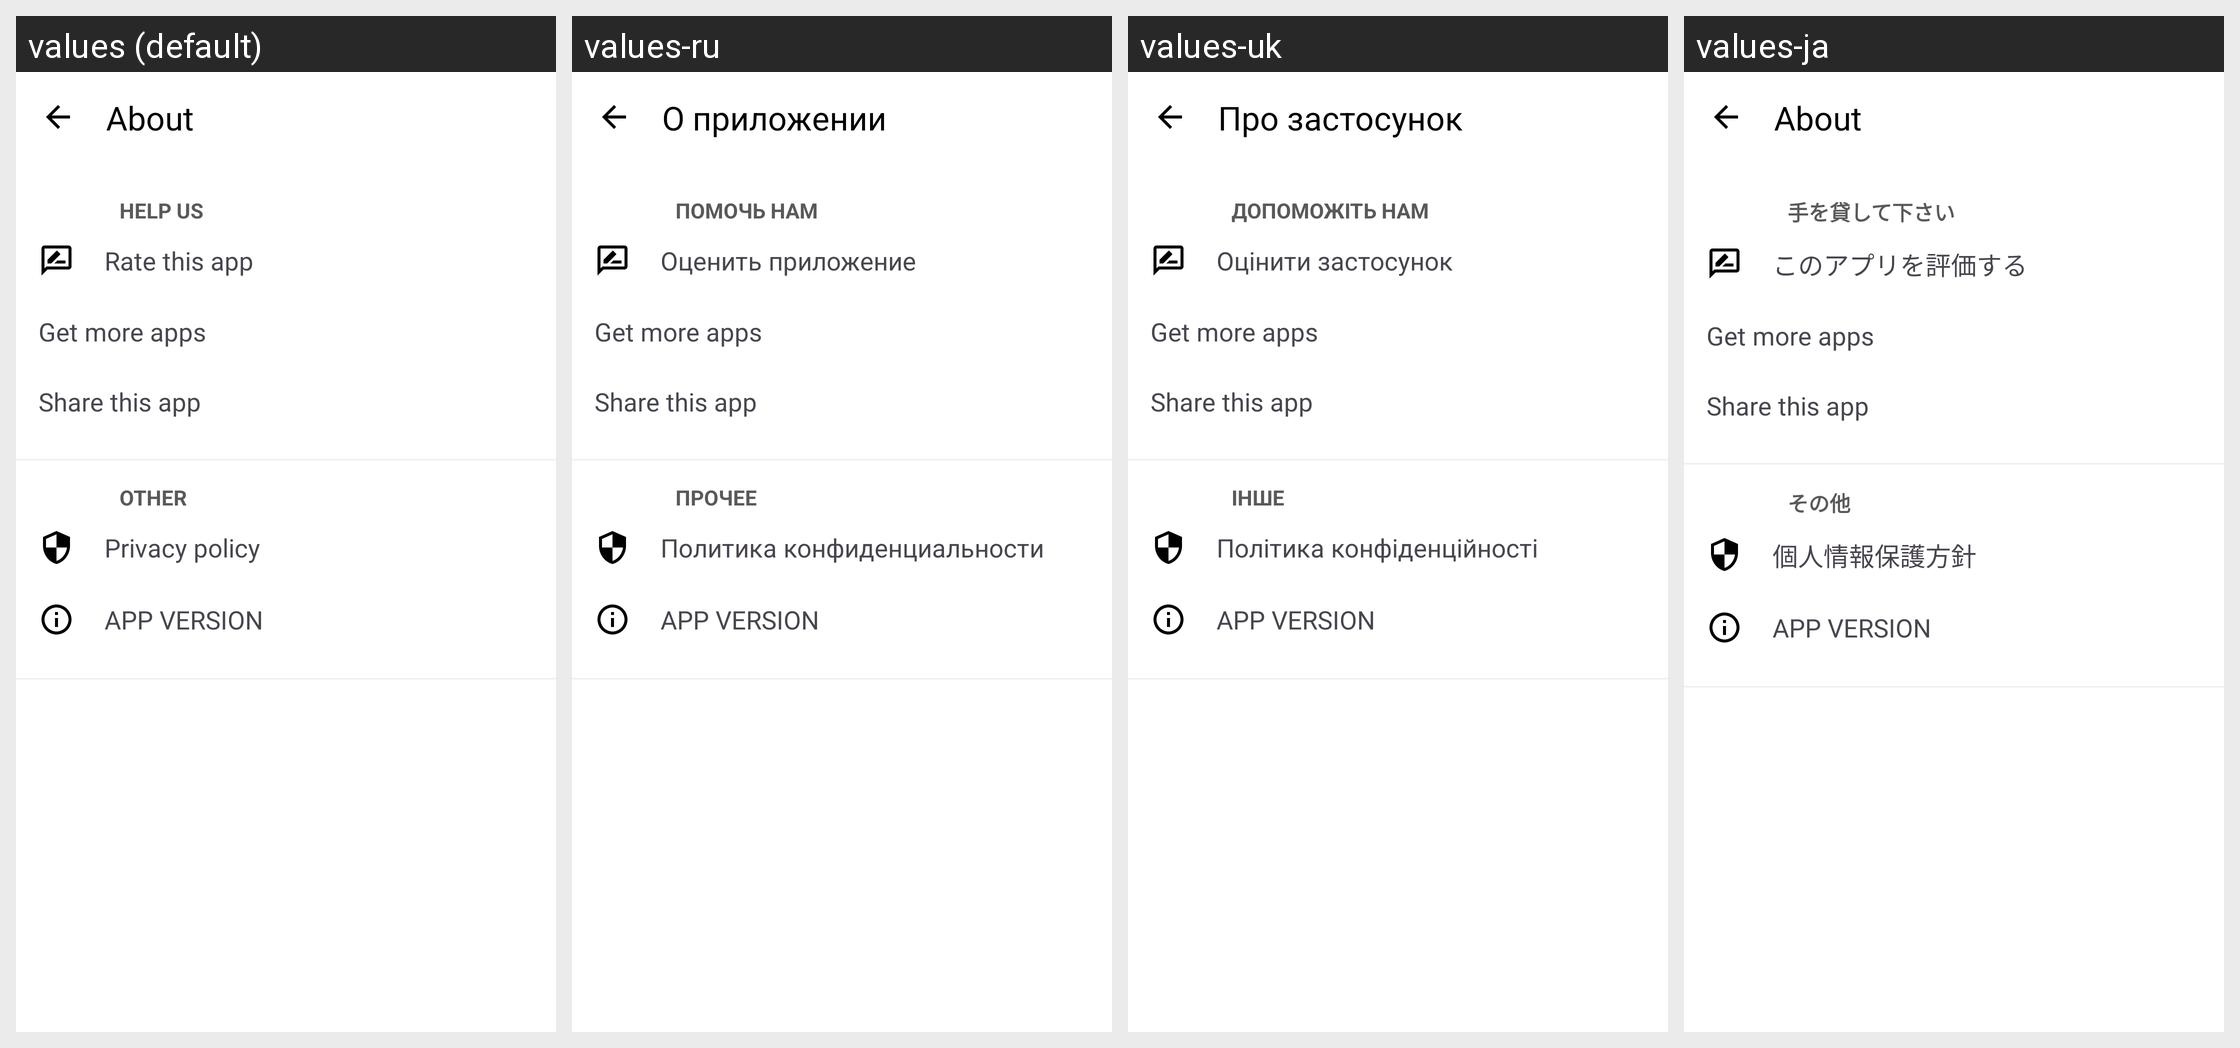

Here is an Android app screen in its default locale and in the app's own translations. Write out the translated-string differences for the strings that appear on this screen.
Android screen res/layout/a_about.xml rendered under 4 locales, left to right: values (default), values-ru, values-uk, values-ja. Device: Nexus 5 (rendered at 1080×1920; each locale shown at half size, 540×960, under a caption strip naming it); theme AppTheme.
Other locales in the repository, not shown: values-ar, values-az, values-bn, values-bs, values-cs, values-de, values-el, values-es, values-fa, values-fr, values-hi, values-hr, values-in, values-it, values-mk, values-ml, values-nb-rNO, values-pl, values-pt-rBR, values-sr, values-tr, values-vi, values-zh-rHK, values-zh-rTW.
Strings drawn on this screen, with the default value and each locale's value (text and hints the layout hard-codes, and strings that could not be matched under every locale, appear in the picture but are not listed):

about_title
  values: About
  values-ru: О приложении
  values-uk: Про застосунок
  values-ja: About

about_help_us_category
  values: HELP US
  values-ru: ПОМОЧЬ НАМ
  values-uk: ДОПОМОЖІТЬ НАМ
  values-ja: 手を貸して下さい

about_rate
  values: Rate this app
  values-ru: Оценить приложение
  values-uk: Оцінити застосунок
  values-ja: このアプリを評価する

get_more_apps
  values: Get more apps
  values-ru: Get more apps  [not translated; the default value is used]
  values-uk: Get more apps  [not translated; the default value is used]
  values-ja: Get more apps  [not translated; the default value is used]

share_this_app
  values: Share this app
  values-ru: Share this app  [not translated; the default value is used]
  values-uk: Share this app  [not translated; the default value is used]
  values-ja: Share this app  [not translated; the default value is used]

about_other_category
  values: OTHER
  values-ru: ПРОЧЕЕ
  values-uk: ІНШЕ
  values-ja: その他

privacy_policy
  values: Privacy policy
  values-ru: Политика конфиденциальности
  values-uk: Політика конфіденційності
  values-ja: 個人情報保護方針

app_version
  values: APP VERSION
  values-ru: APP VERSION  [not translated; the default value is used]
  values-uk: APP VERSION  [not translated; the default value is used]
  values-ja: APP VERSION  [not translated; the default value is used]
